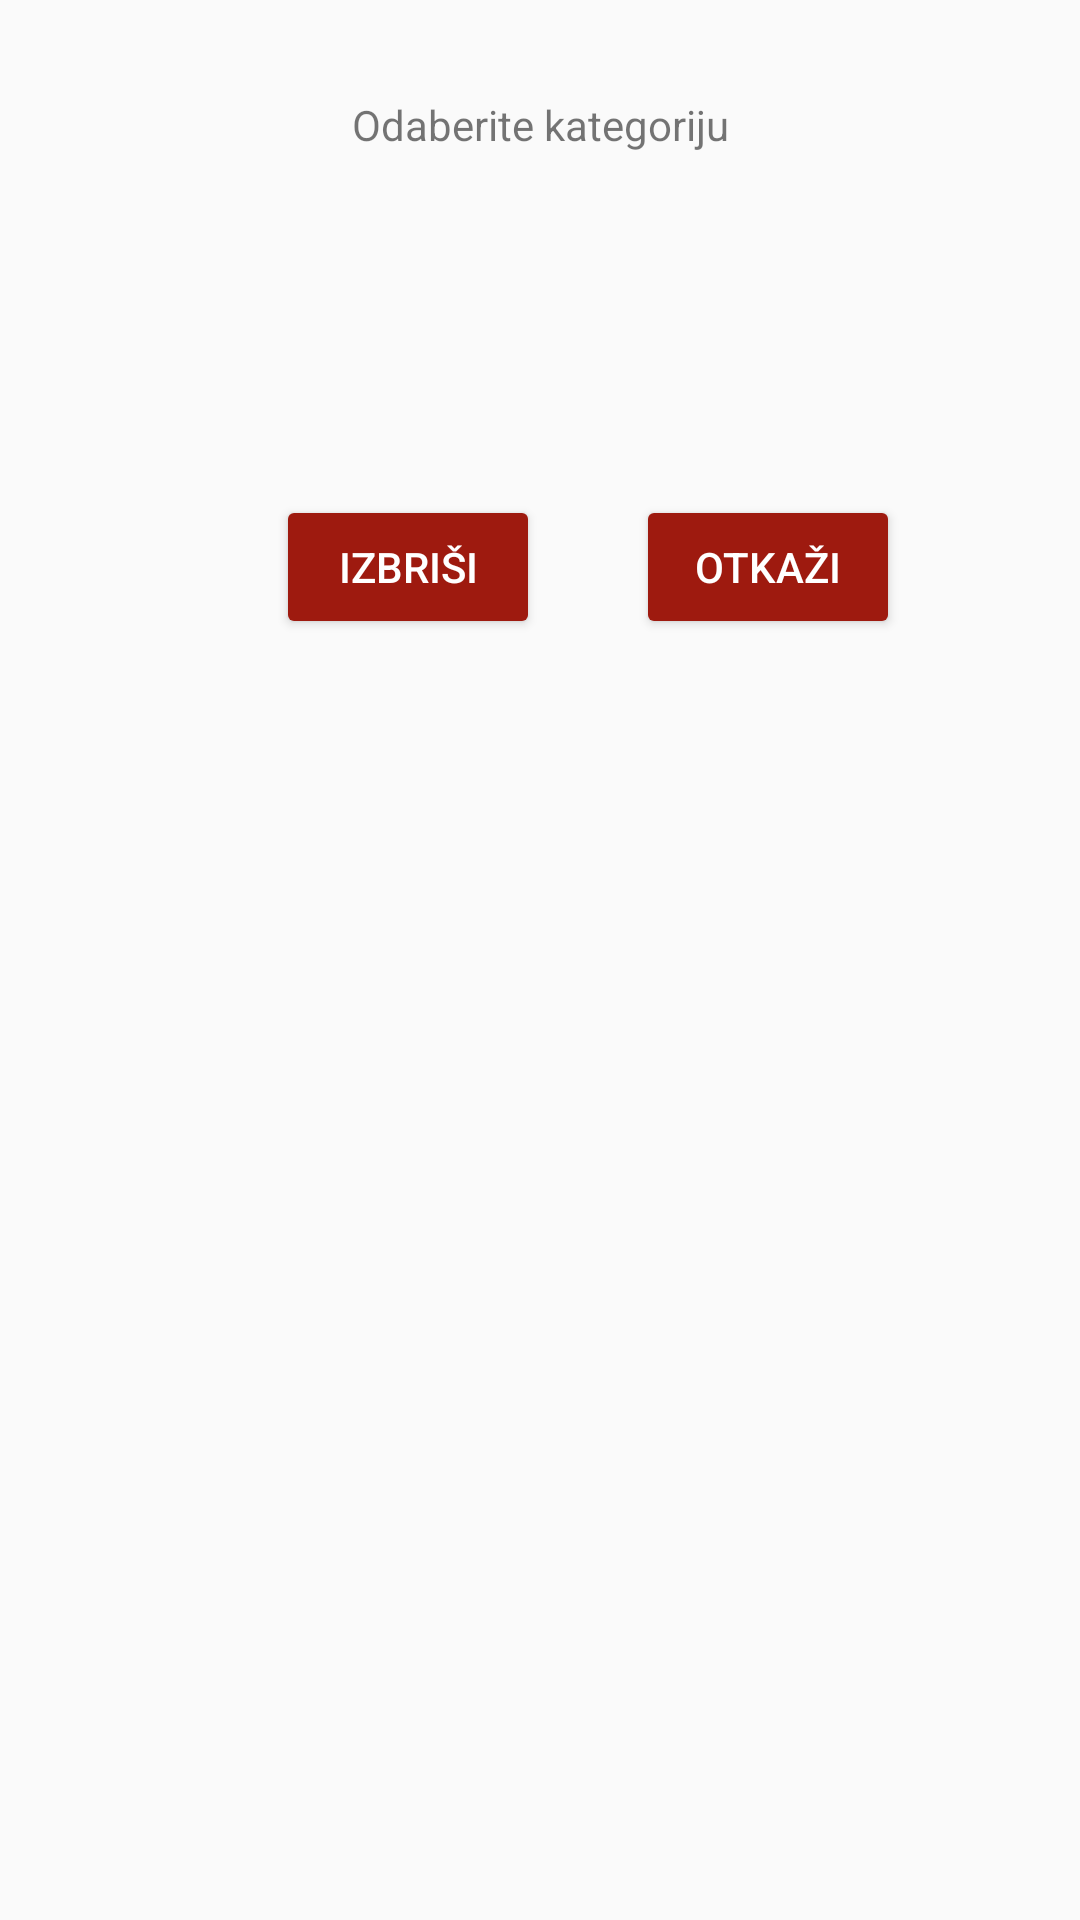

Android layout source for this screen:
<!-- AndroidManifest.xml: application theme Theme.MyApplication -->
<!-- res/layout/activity_remove_kategorija.xml -->
<?xml version="1.0" encoding="utf-8"?>
<androidx.constraintlayout.widget.ConstraintLayout xmlns:android="http://schemas.android.com/apk/res/android"
    xmlns:app="http://schemas.android.com/apk/res-auto"
    xmlns:tools="http://schemas.android.com/tools"
    android:layout_width="match_parent"
    android:layout_height="match_parent"
    tools:context=".RemoveKategorijaActivity">

    <Button
        android:id="@+id/potvrdiRemove"
        android:layout_width="wrap_content"
        android:layout_height="wrap_content"
        android:layout_marginStart="92dp"
        android:layout_marginTop="32dp"
        android:backgroundTint="#9E1A0F"
        android:text="izbriši"
        android:textColor="#ffffff"
        app:layout_constraintStart_toStartOf="parent"
        app:layout_constraintTop_toBottomOf="@+id/spinnerZaRemove" />

    <Button
        android:id="@+id/otkaziRemove"
        android:layout_width="wrap_content"
        android:layout_height="wrap_content"
        android:layout_marginStart="32dp"
        android:layout_marginTop="32dp"
        android:backgroundTint="#9E1A0F"
        android:text="OTKAŽI"
        android:textColor="#ffffff"
        app:layout_constraintStart_toEndOf="@+id/potvrdiRemove"
        app:layout_constraintTop_toBottomOf="@+id/spinnerZaRemove" />

    <Spinner
        android:id="@+id/spinnerZaRemove"
        android:layout_width="409dp"
        android:layout_height="50dp"
        android:layout_marginTop="32dp"
        app:layout_constraintTop_toBottomOf="@+id/textZaRemove"
        tools:layout_editor_absoluteX="1dp" />

    <TextView
        android:id="@+id/textZaRemove"
        android:layout_width="wrap_content"
        android:layout_height="wrap_content"
        android:layout_marginTop="32dp"
        android:text="Odaberite kategoriju"
        app:layout_constraintEnd_toEndOf="parent"
        app:layout_constraintHorizontal_bias="0.5"
        app:layout_constraintStart_toStartOf="parent"
        app:layout_constraintTop_toTopOf="parent" />
</androidx.constraintlayout.widget.ConstraintLayout>
<!-- resources referenced by this layout -->
<resources>
  <style name="Theme.MyApplication" parent="Theme.Design.Light">
          
          <item name="colorPrimary">@color/purple_500</item>
          <item name="colorPrimaryDark">@color/purple_500</item>
          <item name="colorPrimaryVariant">@color/purple_700</item>
          <item name="colorOnPrimary">@color/white</item>
          
          <item name="colorSecondary">@color/teal_200</item>
          <item name="colorSecondaryVariant">@color/teal_700</item>
          <item name="colorOnSecondary">@color/black</item>
          
          <item name="android:statusBarColor" tools:targetApi="l">@color/purple_700</item>
          <item name="android:navigationBarColor" tools:targetApi="l">@color/black</item>
          <item name="android:actionBarTheme">@color/purple_700</item>
          
          
      </style>
  <color name="purple_500">#9E1A0F</color>
  <color name="purple_700">#9E1A0F</color>
  <color name="white">#FFFFFFFF</color>
  <color name="teal_200">#FF03DAC5</color>
  <color name="teal_700">#FF018786</color>
  <color name="black">#000000</color>
</resources>
